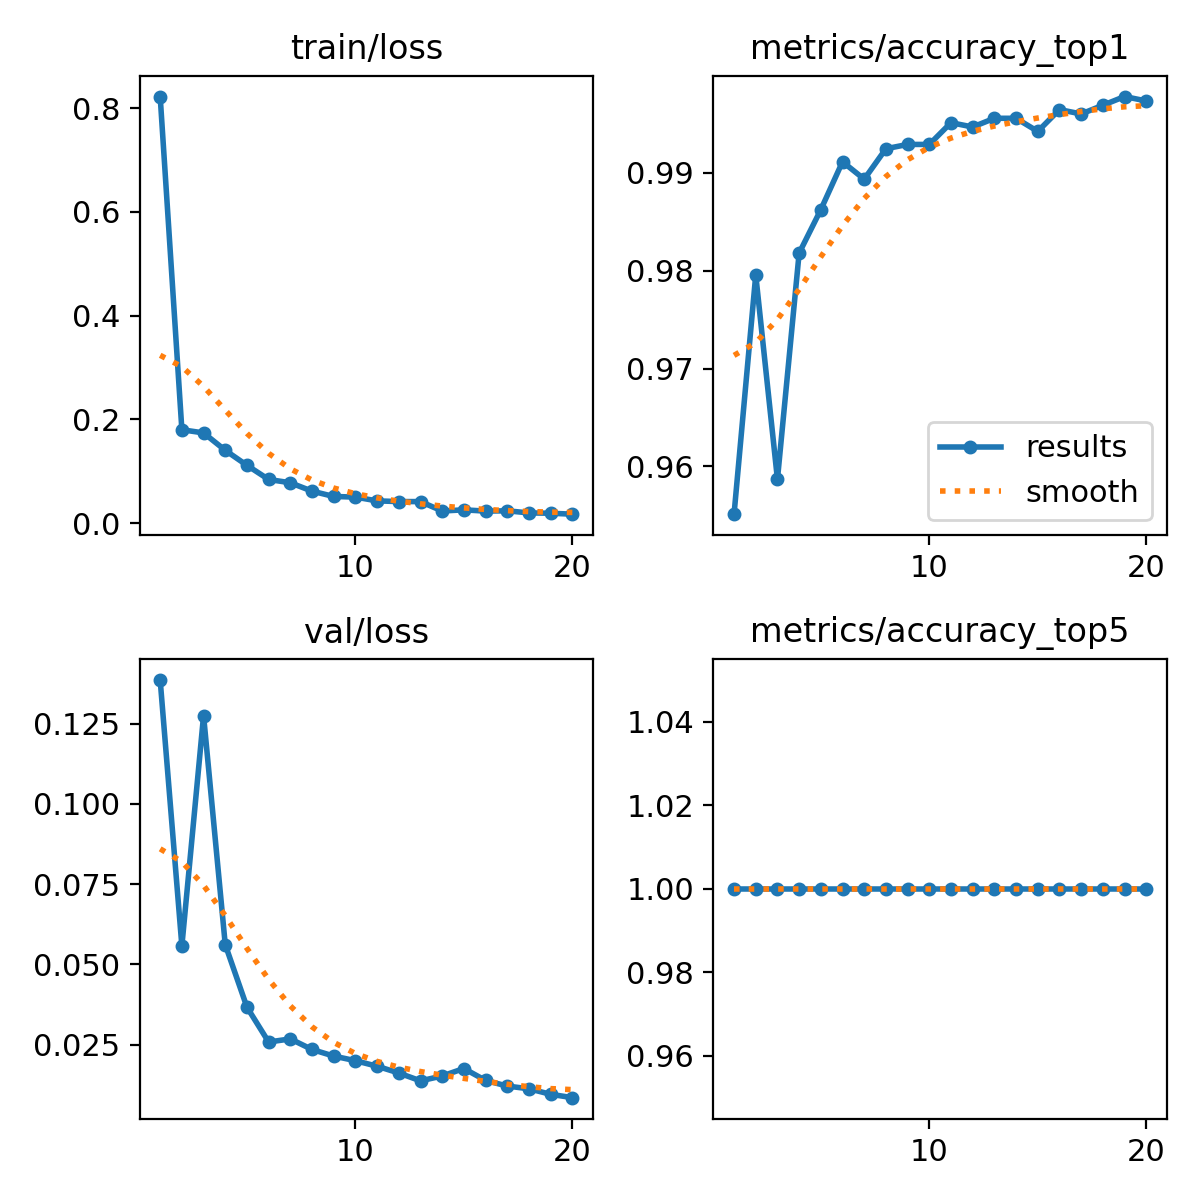

The data file committed next to this chart (first rows):
epoch, time, train/loss, metrics/accuracy_top1, metrics/accuracy_top5, val/loss, lr/pg0, lr/pg1, lr/pg2
1, 328.1, 0.8224, 0.9551, 1, 0.1386, 0.0002554, 0.0002554, 0.0002554
2, 618.8, 0.1801, 0.9796, 1, 0.05578, 0.0004864, 0.0004864, 0.0004864
3, 898.9, 0.174, 0.9587, 1, 0.1275, 0.0006921, 0.0006921, 0.0006921
4, 1293, 0.1404, 0.9818, 1, 0.05615, 0.0006548, 0.0006548, 0.0006548
5, 1554, 0.1115, 0.9862, 1, 0.0367, 0.0006167, 0.0006167, 0.0006167
6, 1828, 0.0842, 0.9911, 1, 0.02585, 0.0005787, 0.0005787, 0.0005787
7, 2089, 0.07788, 0.9893, 1, 0.02682, 0.0005406, 0.0005406, 0.0005406
8, 2353, 0.06169, 0.9925, 1, 0.02352, 0.0005025, 0.0005025, 0.0005025
9, 2619, 0.05146, 0.9929, 1, 0.02147, 0.0004645, 0.0004645, 0.0004645
10, 2885, 0.05025, 0.9929, 1, 0.02003, 0.0004264, 0.0004264, 0.0004264
11, 3146, 0.04294, 0.9951, 1, 0.01831, 0.0003883, 0.0003883, 0.0003883
12, 3398, 0.04162, 0.9947, 1, 0.0162, 0.0003503, 0.0003503, 0.0003503
13, 3666, 0.04158, 0.9956, 1, 0.01376, 0.0003122, 0.0003122, 0.0003122
14, 3928, 0.02343, 0.9956, 1, 0.01527, 0.0002741, 0.0002741, 0.0002741
15, 4197, 0.02568, 0.9942, 1, 0.0176, 0.0002361, 0.0002361, 0.0002361
16, 4464, 0.02324, 0.9964, 1, 0.01388, 0.000198, 0.000198, 0.000198
17, 4726, 0.02381, 0.996, 1, 0.01213, 0.00016, 0.00016, 0.00016
18, 4986, 0.01973, 0.9969, 1, 0.01129, 0.0001219, 0.0001219, 0.0001219
19, 5241, 0.01912, 0.9978, 1, 0.00957, 8.3821e-05, 8.3821e-05, 8.3821e-05
20, 5520, 0.01732, 0.9973, 1, 0.00852, 4.57555e-05, 4.57555e-05, 4.57555e-05
